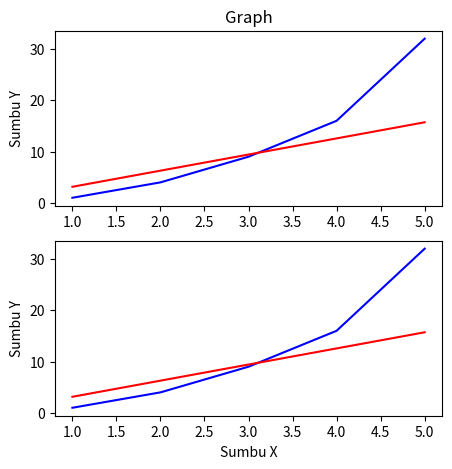

The script that saved this image:
import matplotlib.pyplot as plt 
import numpy as np 

plt.figure(figsize = (5, 5))

plt.subplot(2, 1, 1)
x = [1, 2, 3, 4, 5]
y = [1, 4, 9, 16, 32]
x2 = np.arange(1, 6)
y2 = x2 * np.pi
plt.plot(x, y, 'b',  x2, y2, 'r')

plt.ylabel('Sumbu Y')
plt.title('Graph')
plt.subplot(2, 1, 2)
x = [1, 2, 3, 4, 5]
y = [1, 4, 9, 16, 32]
x2 = np.arange(1, 6)
y2 = x2 * np.pi
plt.plot(x, y, 'b',  x2, y2, 'r')

plt.xlabel('Sumbu X')
plt.ylabel('Sumbu Y')
plt.show()